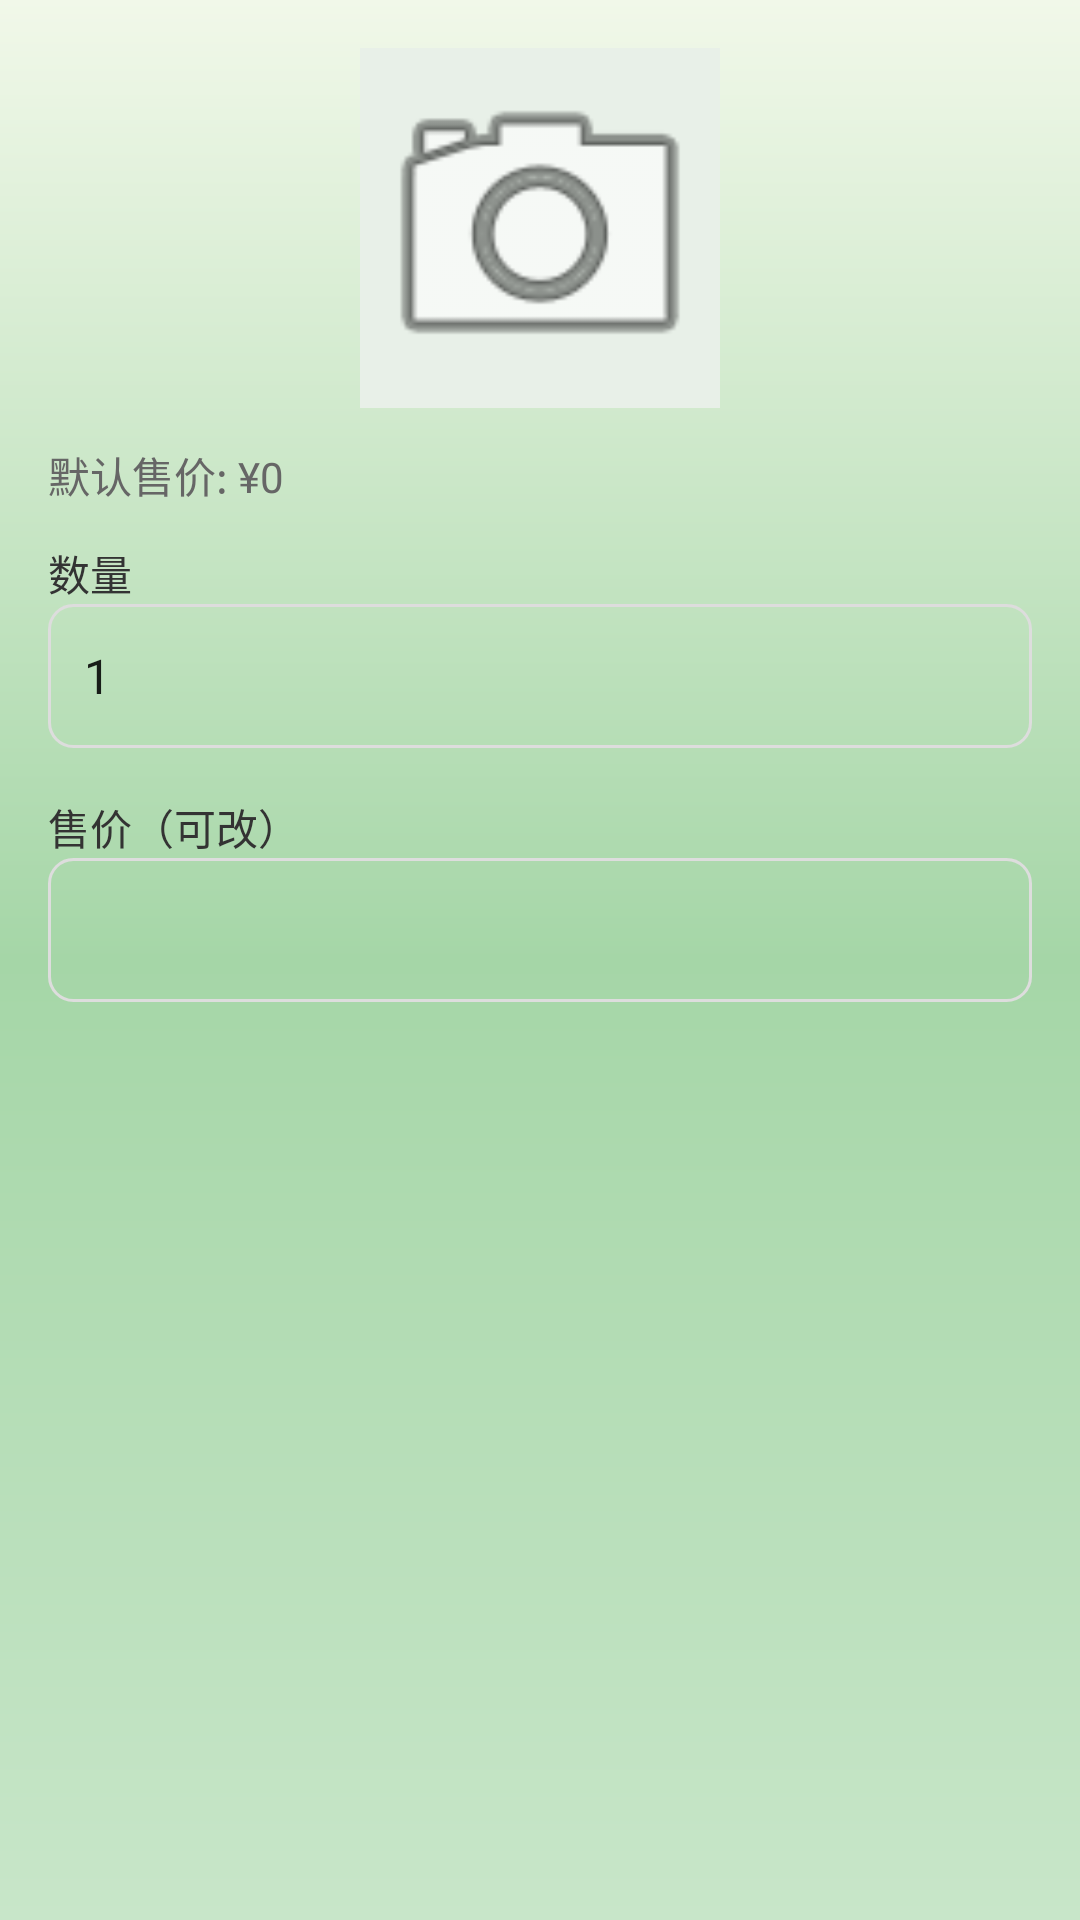

This screen was rendered from an Android layout file. Write that file and the resources it references.
<!-- AndroidManifest.xml: application theme AppTheme -->
<!-- res/layout/dialog_sale.xml -->
<?xml version="1.0" encoding="utf-8"?>
<LinearLayout xmlns:android="http://schemas.android.com/apk/res/android"
    android:layout_width="match_parent"
    android:layout_height="wrap_content"
    android:orientation="vertical"
    android:padding="16dp">

    <ImageView
        android:id="@+id/iv_dialog_product"
        android:layout_width="120dp"
        android:layout_height="120dp"
        android:layout_gravity="center"
        android:scaleType="centerCrop"
        android:background="@color/background"
        android:src="@android:drawable/ic_menu_camera"
        android:layout_marginBottom="12dp"/>

    <TextView
        android:id="@+id/tv_default_price"
        android:layout_width="wrap_content"
        android:layout_height="wrap_content"
        android:text="默认售价: ¥0"
        android:textSize="14sp"
        android:textColor="#666666"
        android:layout_marginBottom="12dp" />

    <TextView
        android:layout_width="wrap_content"
        android:layout_height="wrap_content"
        android:text="数量"
        android:textSize="14sp"
        android:textColor="#333333" />

    <EditText
        android:id="@+id/et_quantity"
        android:layout_width="match_parent"
        android:layout_height="48dp"
        android:background="@drawable/edit_bg"
        android:padding="12dp"
        android:text="1"
        android:inputType="number"
        android:textSize="16sp"
        android:layout_marginBottom="16dp" />

    <TextView
        android:layout_width="wrap_content"
        android:layout_height="wrap_content"
        android:text="售价（可改）"
        android:textSize="14sp"
        android:textColor="#333333" />

    <EditText
        android:id="@+id/et_price"
        android:layout_width="match_parent"
        android:layout_height="48dp"
        android:background="@drawable/edit_bg"
        android:padding="12dp"
        android:inputType="numberDecimal"
        android:textSize="16sp" />
</LinearLayout>
<!-- resources referenced by this layout -->
<resources>
  <color name="background">#E8F0E8</color>
  <!-- drawable edit_bg (drawable) -->
  <?xml version="1.0" encoding="utf-8"?>
  <shape xmlns:android="http://schemas.android.com/apk/res/android"
      android:shape="rectangle">
      <stroke
          android:width="1dp"
          android:color="#DDDDDD" />
      <corners android:radius="8dp" />
      <padding
          android:left="12dp"
          android:right="12dp" />
  </shape>
  <style name="AppTheme" parent="Theme.AppCompat.Light.NoActionBar">
          <item name="alertDialogTheme">@style/AppAlertDialog</item>
          <item name="android:windowBackground">@drawable/bg_gradient</item>
          <item name="android:colorBackground">@color/background</item>
          <item name="android:statusBarColor">@color/primary</item>
      </style>
  <style name="AppAlertDialog" parent="Theme.AppCompat.Light.Dialog.Alert">
          <item name="buttonBarButtonStyle">@style/AppAlertButton</item>
      </style>
  <!-- drawable bg_gradient (drawable) -->
  <?xml version="1.0" encoding="utf-8"?>
  <shape xmlns:android="http://schemas.android.com/apk/res/android">
      <gradient
          android:angle="90"
          android:startColor="#C8E6C9"
          android:centerColor="#A5D6A7"
          android:endColor="#F1F8E9" />
  </shape>
  <color name="primary">#43A047</color>
  <style name="AppAlertButton" parent="Widget.AppCompat.Button.ButtonBar.AlertDialog">
          <item name="android:textSize">15sp</item>
          <item name="android:textStyle">bold</item>
          <item name="android:textColor">@android:color/white</item>
          <item name="android:background">@drawable/btn_rounded_primary</item>
          <item name="android:minHeight">44dp</item>
          <item name="android:paddingLeft">16dp</item>
          <item name="android:paddingRight">16dp</item>
      </style>
  <!-- drawable btn_rounded_primary (drawable) -->
  <?xml version="1.0" encoding="utf-8"?>
  <shape xmlns:android="http://schemas.android.com/apk/res/android"
      android:shape="rectangle">
      <solid android:color="@color/primary" />
      <corners android:radius="28dp" />
      <padding android:left="8dp" android:right="8dp" android:top="4dp" android:bottom="4dp" />
  </shape>
</resources>
